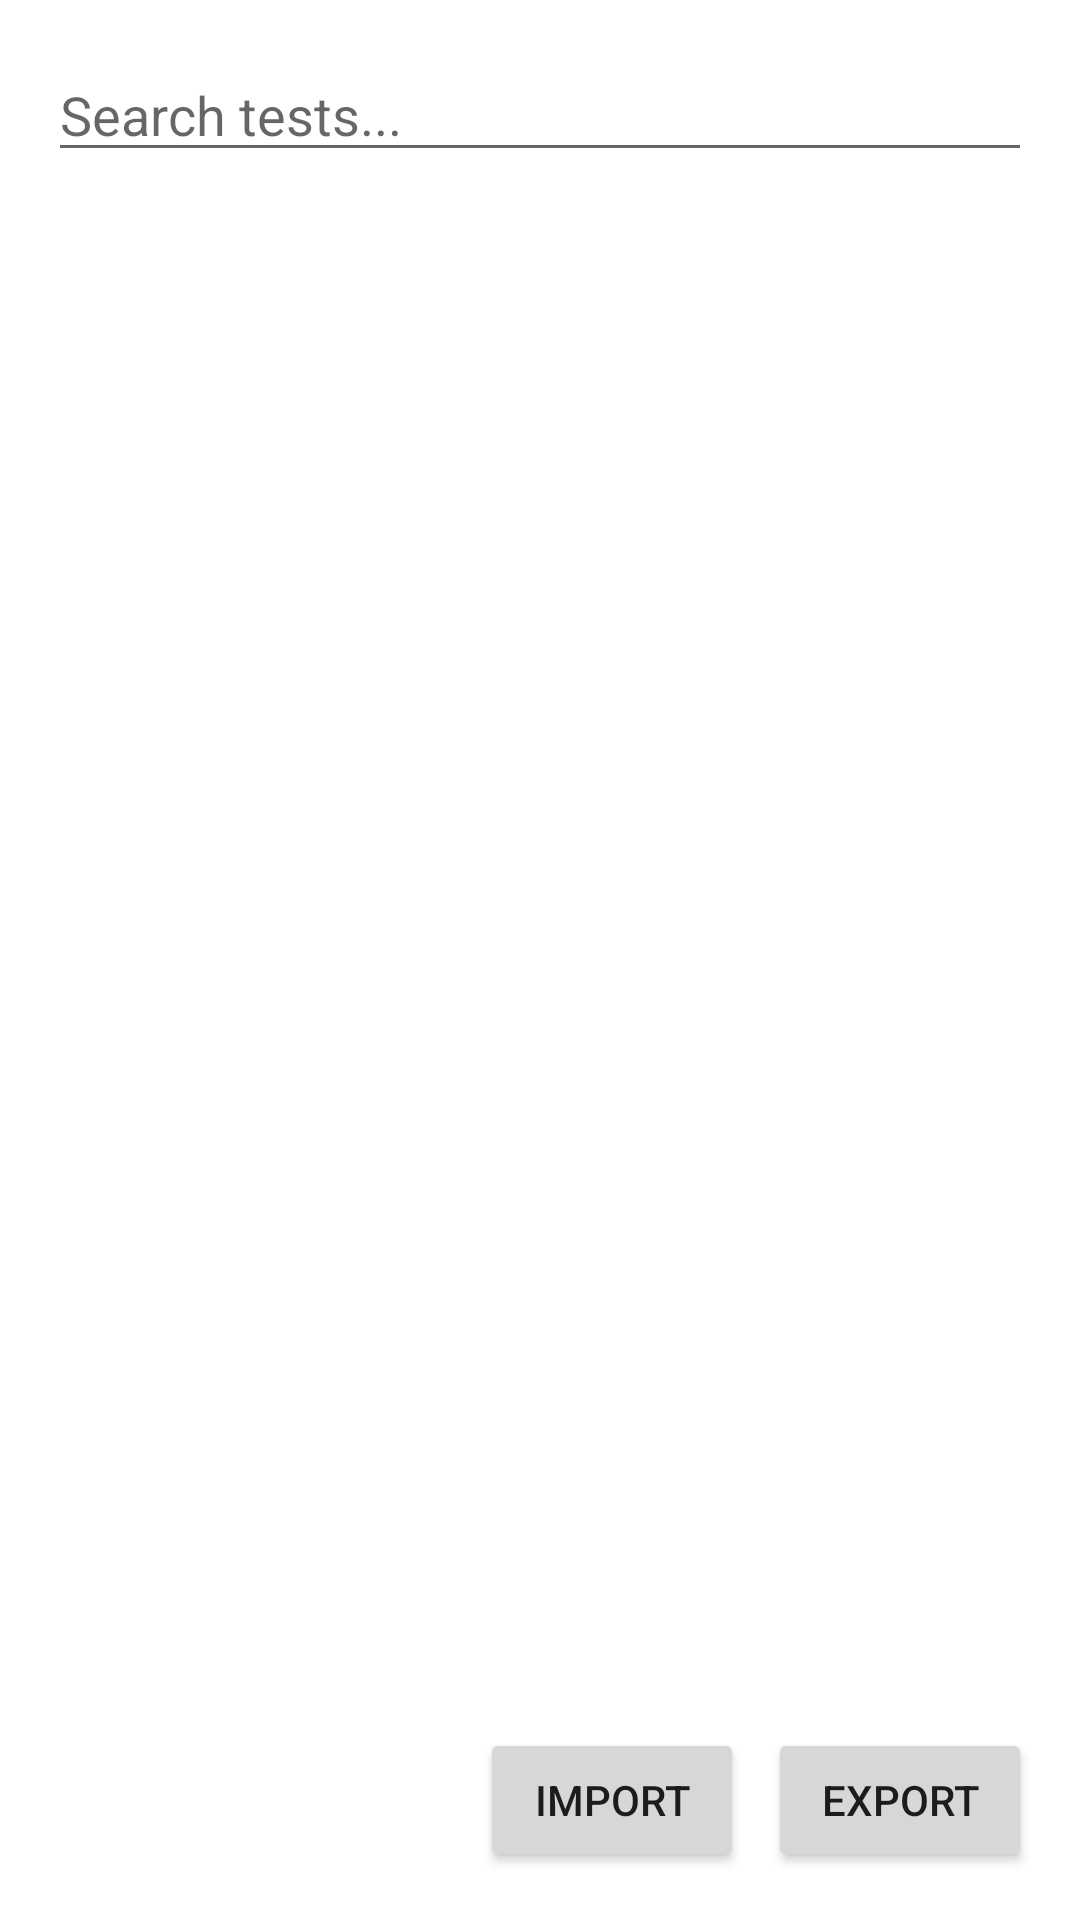

Android layout source for this screen:
<!-- AndroidManifest.xml: application theme Theme.SuspensionAnalyzer -->
<!-- res/layout/fragment_data_manager.xml -->
<?xml version="1.0" encoding="utf-8"?>
<layout xmlns:android="http://schemas.android.com/apk/res/android">
    <data>
    </data>
    <LinearLayout
        android:layout_width="match_parent"
        android:layout_height="match_parent"
        android:orientation="vertical"
        android:padding="16dp">

        <EditText
            android:id="@+id/searchEdit"
            android:layout_width="match_parent"
            android:layout_height="wrap_content"
            android:hint="Search tests..." />

        <androidx.recyclerview.widget.RecyclerView
            android:id="@+id/recyclerView"
            android:layout_width="match_parent"
            android:layout_height="0dp"
            android:layout_weight="1" />

        <LinearLayout
            android:layout_width="match_parent"
            android:layout_height="wrap_content"
            android:orientation="horizontal"
            android:gravity="end">

            <Button
                android:id="@+id/importButton"
                android:layout_width="wrap_content"
                android:layout_height="wrap_content"
                android:text="Import" />

            <Button
                android:id="@+id/exportButton"
                android:layout_width="wrap_content"
                android:layout_height="wrap_content"
                android:text="Export"
                android:layout_marginStart="8dp" />
        </LinearLayout>
    </LinearLayout>
</layout>
<!-- resources referenced by this layout -->
<resources>
  <style name="Theme.SuspensionAnalyzer" parent="Theme.MaterialComponents.DayNight.DarkActionBar">
          <item name="colorPrimary">@color/black</item>
          <item name="colorPrimaryVariant">@color/dark_background</item>
          <item name="colorOnPrimary">@color/white</item>
          <item name="android:statusBarColor">@color/status_bar</item>
      </style>
  <color name="black">#FF000000</color>
  <color name="dark_background">#1a1a1a</color>
  <color name="white">#FFFFFFFF</color>
  <color name="status_bar">#333333</color>
</resources>
